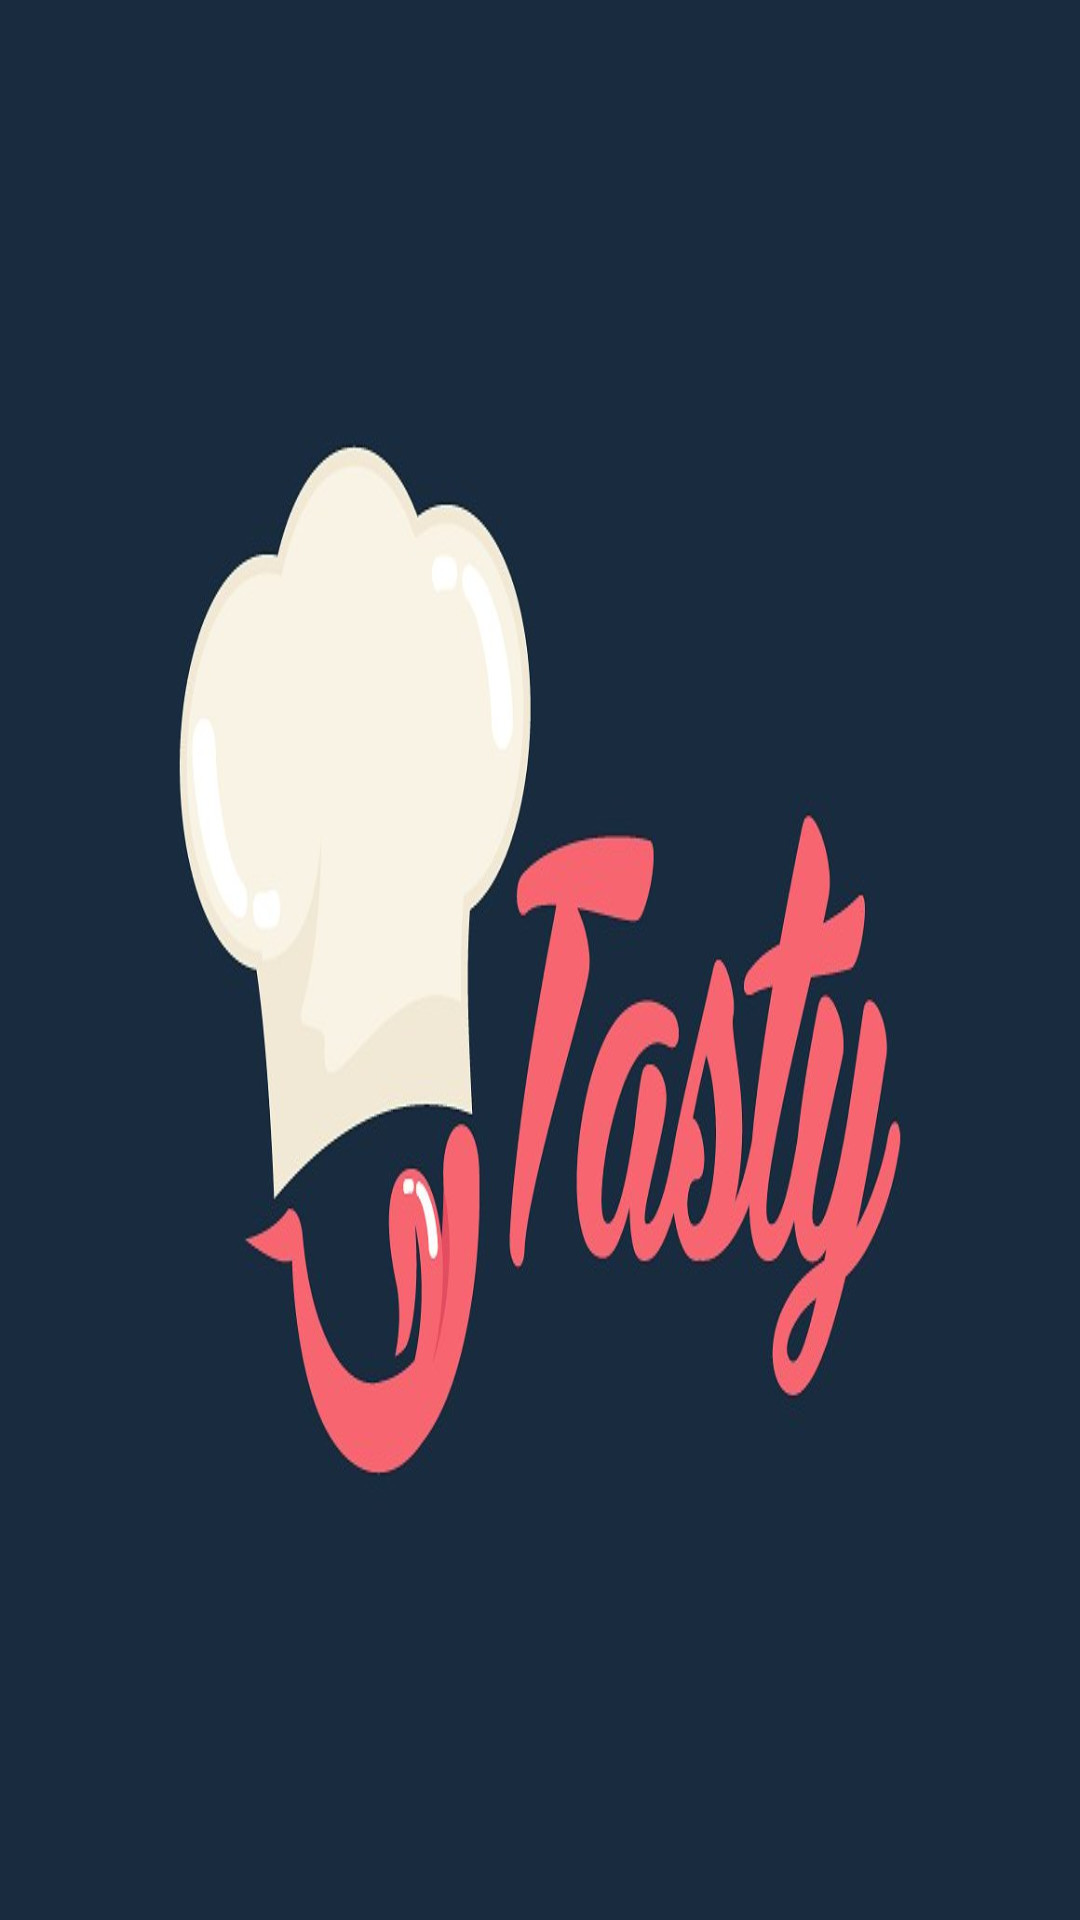

Here is an Android app screen rendered from its layout file. Give the layout XML and the strings, colors and styles it references.
<!-- AndroidManifest.xml: application theme AppTheme -->
<!-- res/layout/activity_home.xml -->
<?xml version="1.0" encoding="utf-8"?>
<android.support.design.widget.CoordinatorLayout xmlns:android="http://schemas.android.com/apk/res/android"
    xmlns:app="http://schemas.android.com/apk/res-auto"
    xmlns:tools="http://schemas.android.com/tools"
    android:layout_width="match_parent"
    android:layout_height="match_parent"
    tools:context="com.example.titouche.tasty.Home">

    <include
        layout="@layout/content_home"
        android:layout_height="601dp"
        tools:layout_editor_absoluteY="-34dp" />

</android.support.design.widget.CoordinatorLayout>
<!-- res/layout/content_home.xml (included above) -->
<?xml version="1.0" encoding="utf-8"?>
<android.support.constraint.ConstraintLayout xmlns:android="http://schemas.android.com/apk/res/android"
    xmlns:app="http://schemas.android.com/apk/res-auto"
    xmlns:tools="http://schemas.android.com/tools"
    android:layout_width="match_parent"
    android:layout_height="match_parent"
    android:background="@drawable/img"
    app:layout_behavior="@string/appbar_scrolling_view_behavior"
    tools:context="com.example.titouche.tasty.Home"
    tools:showIn="@layout/activity_home">

</android.support.constraint.ConstraintLayout>
<!-- resources referenced by this layout -->
<resources>
  <!-- drawable img: jpg bitmap (drawable, 42638 bytes) -->
  <style name="AppTheme" parent="Theme.AppCompat.Light.DarkActionBar">
          
          <item name="colorPrimary">@color/colorPrimary</item>
          <item name="colorPrimaryDark">@color/colorPrimaryDark</item>
          <item name="colorAccent">@color/colorAccent</item>
      </style>
  <color name="colorPrimary">#255691</color>
  <color name="colorPrimaryDark">#192B41</color>
  <color name="colorAccent">#F9616E</color>
</resources>
